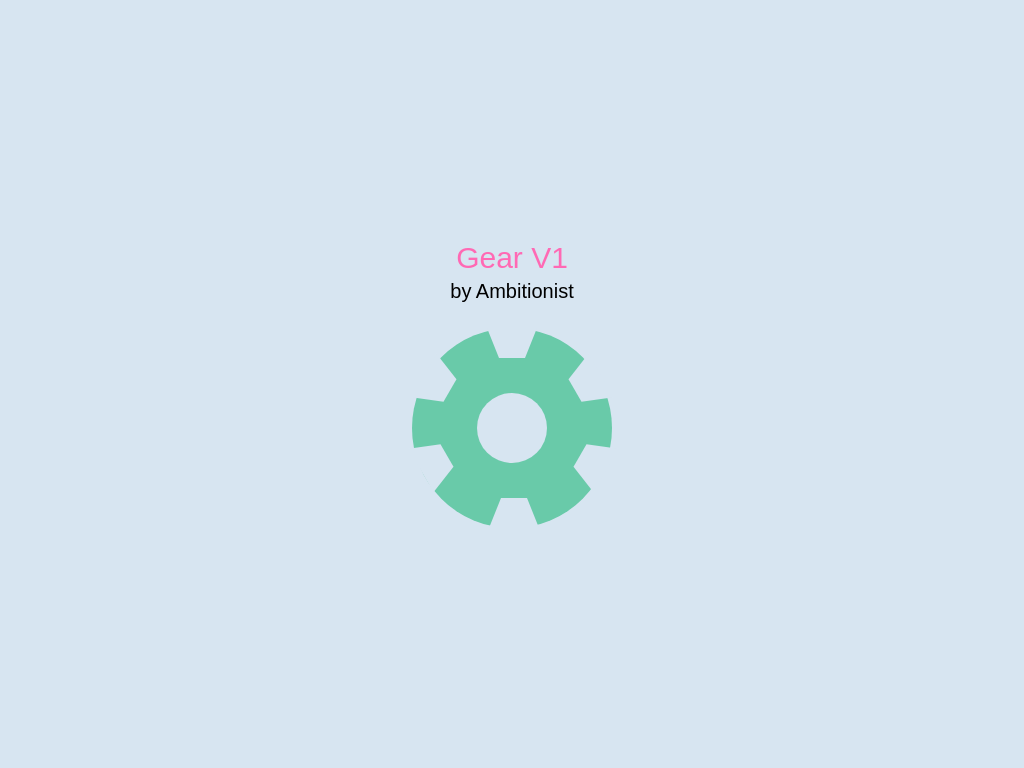

Write a web page that renders exactly this picture using CSS.

<!-- file: index.html -->
<!DOCTYPE html>
<html lang="en">

<head>
    <link rel="stylesheet" href="style.css">
</head>

<body>
    <div class="project">
        <p>Gear V1</p>
        <p>by Ambitionist</p>
        <div class="outline">
            <div class="circle">
            </div>
            <div class="remover r1"></div>
            <div class="remover r2"></div>
            <div class="remover r3"></div>
            <div class="remover r4"></div>
            <div class="remover r5"></div>
            <div class="remover r6"></div>
        </div>
    </div>
</body>

</html>

/* file: style.css */
* {
    box-sizing: border-box !important;
    margin: 0;
    padding: 0;
}

body {
    background: #d7e5f1;
    height: 100vh;
    display: flex;
    justify-content: center;
    align-items: center;
}

p:nth-child(1) {
    margin-bottom: 5px;
    color: hotpink;
    font-family: 'Lucida Sans', 'Lucida Sans Regular', 'Lucida Grande', 'Lucida Sans Unicode', Geneva, Verdana, sans-serif;
    text-align: center;
    font-size: 30px;
}

p:nth-child(2) {
    margin-bottom: 25px;
    color: rgb(0, 0, 0);
    font-family: 'Lucida Sans', 'Lucida Sans Regular', 'Lucida Grande', 'Lucida Sans Unicode', Geneva, Verdana, sans-serif;
    text-align: center;
    font-size: 20px
}

.outline {
    width: 200px;
    height: 200px;
    background-color: #69CAA9;
    position: relative;
    border-radius: 50%;
    display: flex;
    justify-content: center;
    align-items: center;
}

.circle {
    width: 70px;
    height: 70px;
    background-color: #d7e5f1;
    position: relative;
    border-radius: 50%;
    display: flex;
    justify-content: center;
    align-items: center;
}


.remover {
    position: absolute;
    border-bottom: 30px solid #d7e5f1;
    border-left: 12px solid transparent;
    border-right: 12px solid transparent;
    width: 50px;
}

.r1 {
    top: 0;
    left: 74.5px;
    transform: rotate(180deg);
}

.r2 {
    top: 40px;
    left: 0px;
    transform: rotate(120deg);
}

.r3 {
    top: 120px;
    left: -3px;
    transform: rotate(60deg);
}

.r4 {
    top: 170px;
    left: 76.5px;
}

.r5 {
    top: 40px;
    left: 151px;
    transform: rotate(-120deg);
}

.r6 {
    top: 120px;
    left: 156px;
    transform: rotate(-60deg);
}